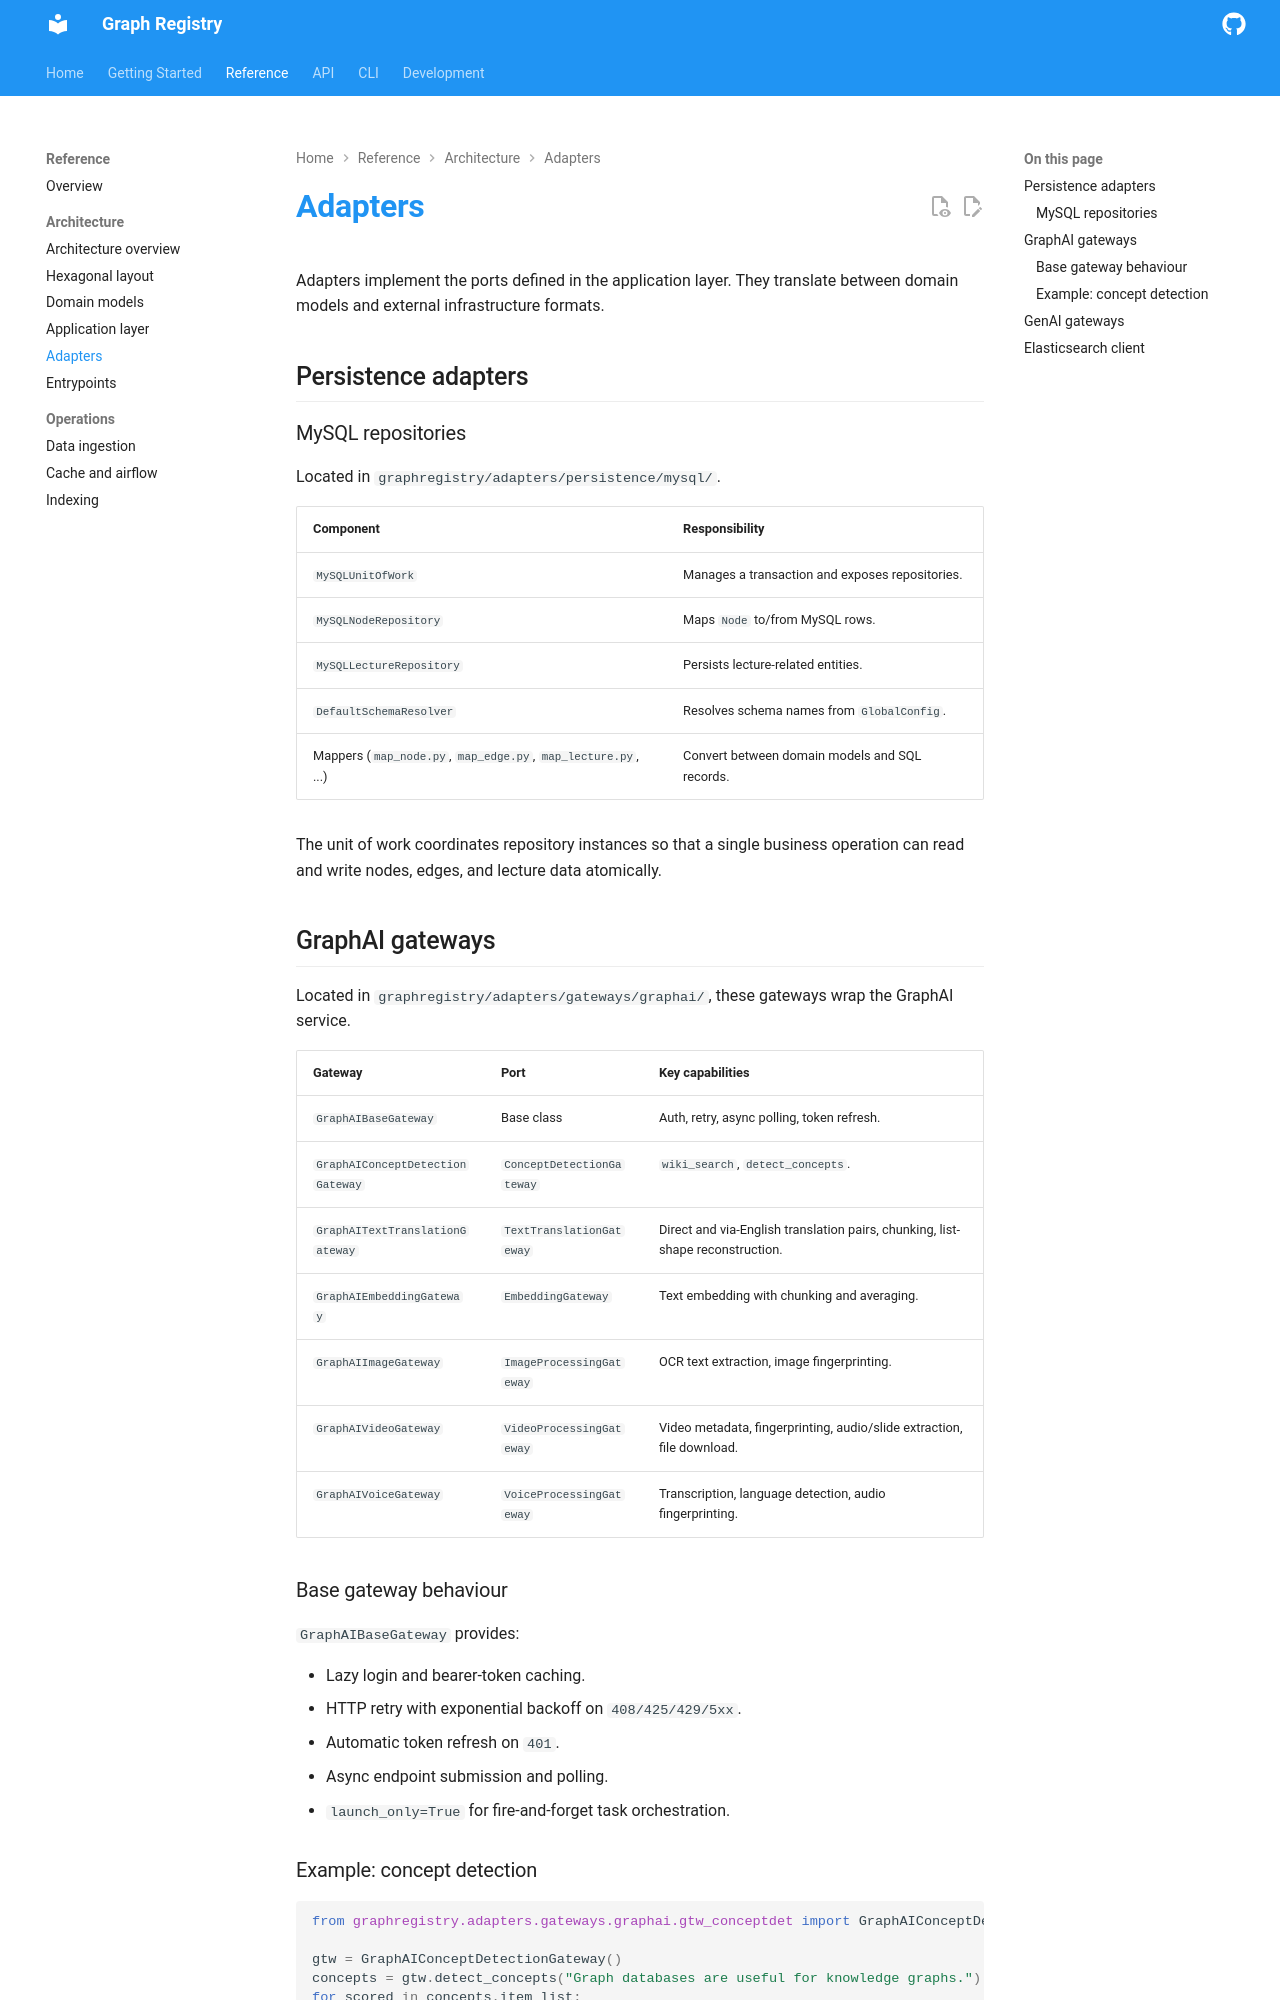

repository: epflgraph/graphregistry · page: reference/architecture/adapters/index.html · generator: mkdocs

# Adapters

Adapters implement the ports defined in the application layer. They translate between domain models and external infrastructure formats.

## Persistence adapters

### MySQL repositories

Located in `graphregistry/adapters/persistence/mysql/`.

| Component | Responsibility |
|-----------|----------------|
| `MySQLUnitOfWork` | Manages a transaction and exposes repositories. |
| `MySQLNodeRepository` | Maps `Node` to/from MySQL rows. |
| `MySQLLectureRepository` | Persists lecture-related entities. |
| `DefaultSchemaResolver` | Resolves schema names from `GlobalConfig`. |
| Mappers (`map_node.py`, `map_edge.py`, `map_lecture.py`, ...) | Convert between domain models and SQL records. |

The unit of work coordinates repository instances so that a single business operation can read and write nodes, edges, and lecture data atomically.

## GraphAI gateways

Located in `graphregistry/adapters/gateways/graphai/`, these gateways wrap the GraphAI service.

| Gateway | Port | Key capabilities |
|---------|------|------------------|
| `GraphAIBaseGateway` | Base class | Auth, retry, async polling, token refresh. |
| `GraphAIConceptDetectionGateway` | `ConceptDetectionGateway` | `wiki_search`, `detect_concepts`. |
| `GraphAITextTranslationGateway` | `TextTranslationGateway` | Direct and via-English translation pairs, chunking, list-shape reconstruction. |
| `GraphAIEmbeddingGateway` | `EmbeddingGateway` | Text embedding with chunking and averaging. |
| `GraphAIImageGateway` | `ImageProcessingGateway` | OCR text extraction, image fingerprinting. |
| `GraphAIVideoGateway` | `VideoProcessingGateway` | Video metadata, fingerprinting, audio/slide extraction, file download. |
| `GraphAIVoiceGateway` | `VoiceProcessingGateway` | Transcription, language detection, audio fingerprinting. |

### Base gateway behaviour

`GraphAIBaseGateway` provides:

- Lazy login and bearer-token caching.
- HTTP retry with exponential backoff on `408/425/429/5xx`.
- Automatic token refresh on `401`.
- Async endpoint submission and polling.
- `launch_only=True` for fire-and-forget task orchestration.
